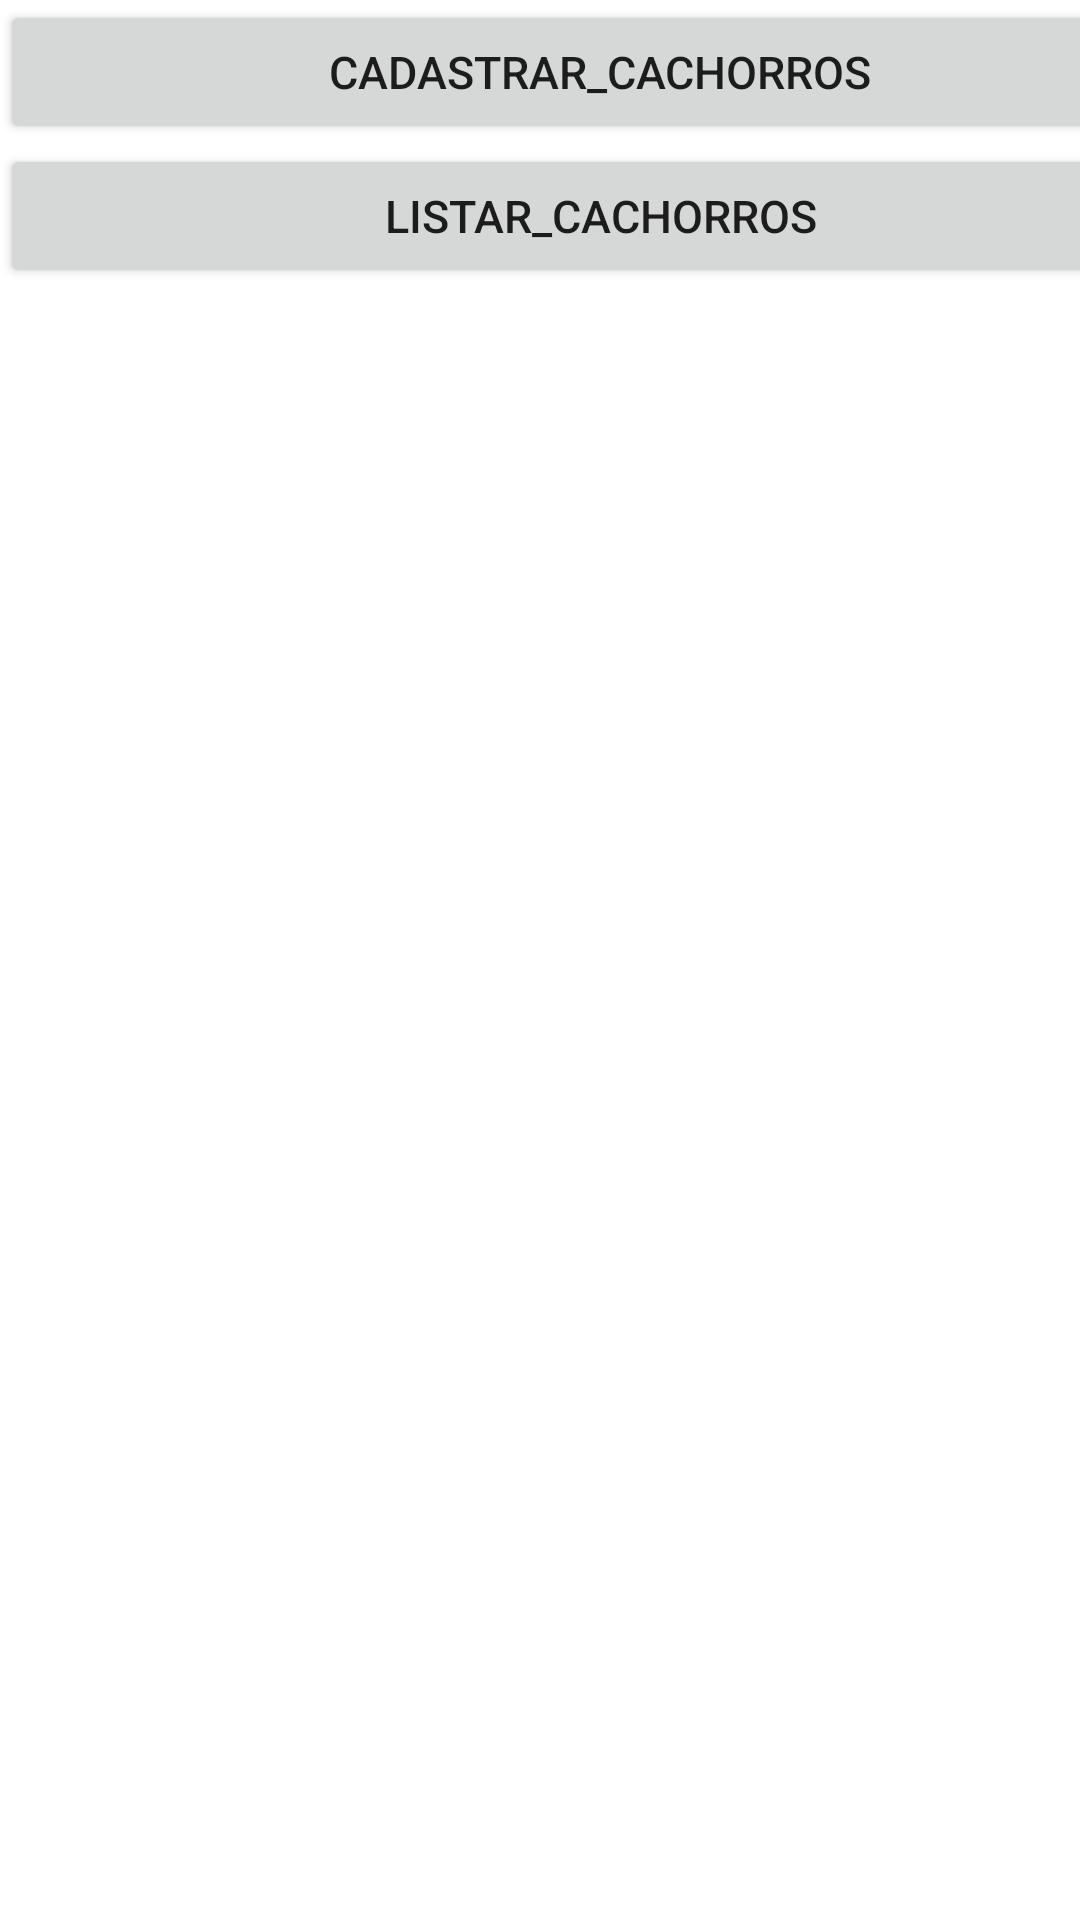

The Android layout XML behind this screen, and the referenced resources:
<!-- AndroidManifest.xml: application theme Theme.AppPet -->
<!-- res/layout/activity_main.xml -->
<?xml version="1.0" encoding="utf-8"?>
<androidx.constraintlayout.widget.ConstraintLayout xmlns:android="http://schemas.android.com/apk/res/android"
    xmlns:app="http://schemas.android.com/apk/res-auto"
    xmlns:tools="http://schemas.android.com/tools"
    android:layout_width="match_parent"
    android:layout_height="match_parent"
    tools:context=".MainActivity">

    <LinearLayout
        android:id="@+id/layout_lista"
        android:layout_width="400dp"
        android:layout_height="400dp"
        android:orientation="vertical">


        <Button
            android:layout_width="match_parent"
            android:layout_height="wrap_content"
            android:onClick="bt_Cadastro"
            android:text="Cadastrar_Cachorros"
            android:textSize="15sp"/>


        <Button
            android:layout_width="match_parent"
            android:layout_height="wrap_content"
            android:onClick="bt_Sumario"
            android:text="Listar_Cachorros"
            android:textSize="15sp"/>

    </LinearLayout>
</androidx.constraintlayout.widget.ConstraintLayout>
<!-- resources referenced by this layout -->
<resources>
  <style name="Theme.AppPet" parent="Theme.MaterialComponents.DayNight.DarkActionBar">
          
          <item name="colorPrimary">@color/purple_500</item>
          <item name="colorPrimaryVariant">@color/purple_700</item>
          <item name="colorOnPrimary">@color/white</item>
          
          <item name="colorSecondary">@color/teal_200</item>
          <item name="colorSecondaryVariant">@color/teal_700</item>
          <item name="colorOnSecondary">@color/black</item>
          
          <item name="android:statusBarColor" tools:targetApi="l">?attr/colorPrimaryVariant</item>
          
      </style>
  <!-- not gathered from this repository: default colours our renderer supplied (Android Studio template values) -->
  <color name="purple_500">#FF6200EE</color>
  <color name="purple_700">#FF3700B3</color>
  <color name="teal_200">#FF03DAC5</color>
  <color name="teal_700">#FF018786</color>
  <color name="black">#FF000000</color>
  <color name="white">#FFFFFFFF</color>
</resources>
